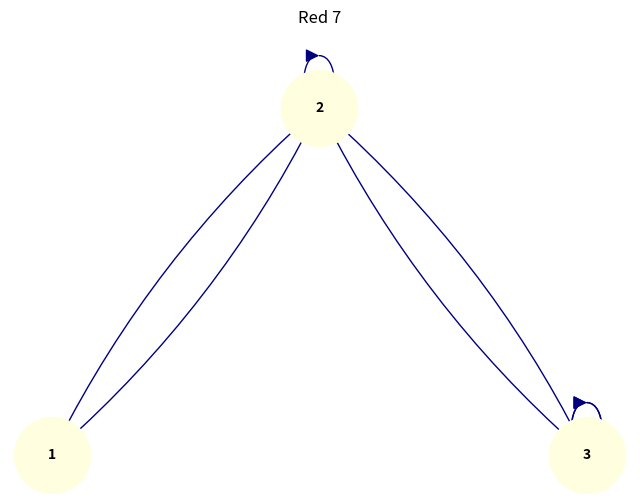

Here is the Python script that generated this plot:
import matplotlib.pyplot as plt
import networkx as nx

# Creo una grafica
G = nx.MultiDiGraph()  # Usar MultiDiGraph para permitir múltiples aristas entre los mismos nodos

# Agrego los nodos y sus conexiones
Nodos = [
    ("1", "2"),
    ("1", "2"),
    ("2", "3"),
    ("2", "3"),
    ("2", "2"),
    ("3", "3"),
    ("3", "3"),
]

for edge in Nodos:
    G.add_edge(edge[0], edge[1])

# Defino las posiciones de los nodos
pos = {
    "1": (0, 0),
    "2": (1, 1),
    "3": (2, 0),
}

# Se dibuja la grafica
plt.figure(figsize=(8, 6))

# Dibujo las conexiones múltiples
nx.draw_networkx_nodes(G, pos, node_size=3000, node_color='lightyellow')
nx.draw_networkx_labels(G, pos, font_size=10, font_weight='bold')

# Dibujar aristas duplicadas manualmente
# Dibujar dos veces la misma arista en diferentes posiciones
nx.draw_networkx_edges(G, pos, edgelist=[("1", "2")], arrowstyle='-|>', arrowsize=20, edge_color='navy', connectionstyle='arc3,rad=0.1')
nx.draw_networkx_edges(G, pos, edgelist=[("1", "2")], arrowstyle='-|>', arrowsize=20, edge_color='navy', connectionstyle='arc3,rad=-0.1')
nx.draw_networkx_edges(G, pos, edgelist=[("2", "3")], arrowstyle='-|>', arrowsize=20, edge_color='navy', connectionstyle='arc3,rad=0.1')
nx.draw_networkx_edges(G, pos, edgelist=[("2", "3")], arrowstyle='-|>', arrowsize=20, edge_color='navy', connectionstyle='arc3,rad=-0.1')
nx.draw_networkx_edges(G, pos, edgelist=[("2", "2")], arrowstyle='-|>', arrowsize=20, edge_color='navy', connectionstyle='arc3,rad=0.1')
nx.draw_networkx_edges(G, pos, edgelist=[("3", "3")], arrowstyle='-|>', arrowsize=20, edge_color='navy', connectionstyle='arc3,rad=0.2')
nx.draw_networkx_edges(G, pos, edgelist=[("3", "3")], arrowstyle='-|>', arrowsize=20, edge_color='navy', connectionstyle='arc3,rad=-0.2')

plt.title('Red 7')
plt.axis('off')
plt.show()


#! falta un autoloop en 3
